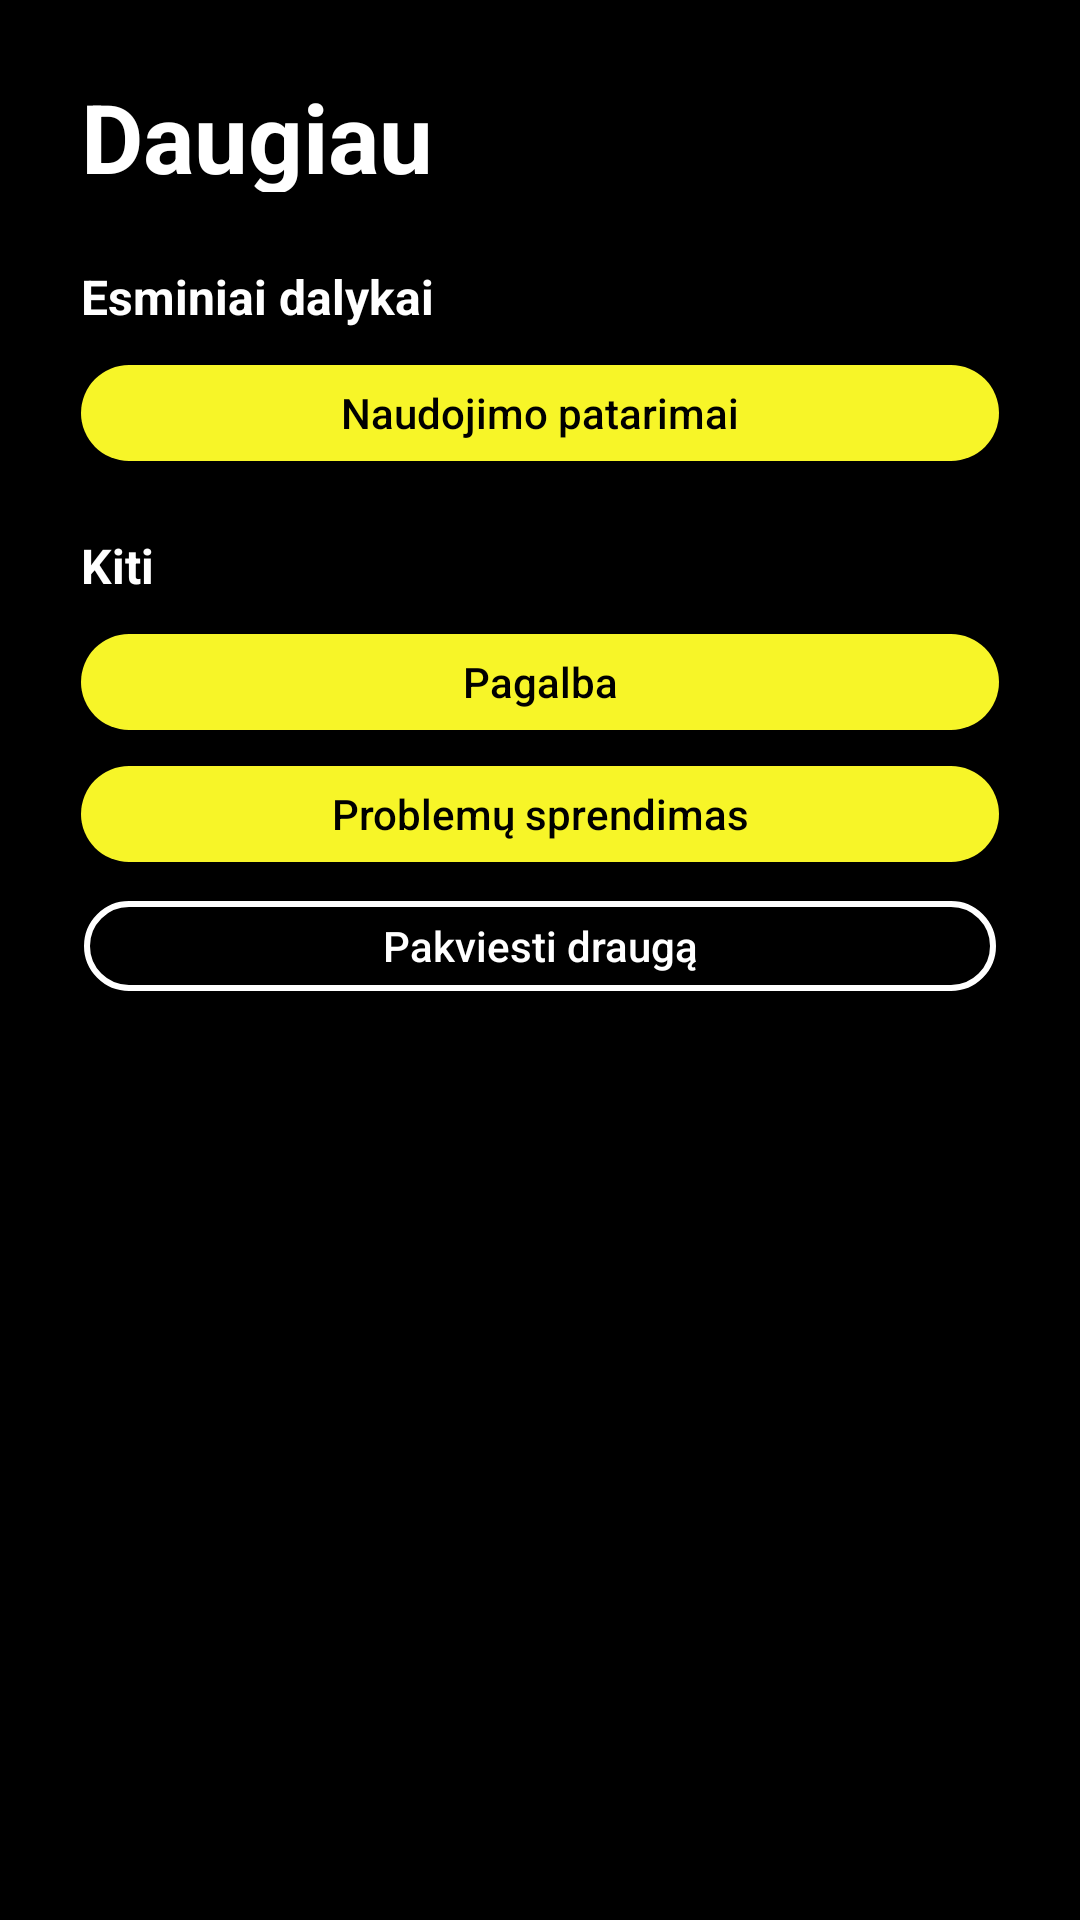

Here is an Android app screen rendered from its layout file. Give the layout XML and the strings, colors and styles it references.
<!-- AndroidManifest.xml: application theme Theme.Text3 -->
<!-- res/layout/activity_settingsscreen.xml -->
<?xml version="1.0" encoding="utf-8"?>
<androidx.constraintlayout.widget.ConstraintLayout xmlns:android="http://schemas.android.com/apk/res/android"
    xmlns:app="http://schemas.android.com/apk/res-auto"
    xmlns:tools="http://schemas.android.com/tools"
    android:layout_width="match_parent"
    android:layout_height="match_parent"
    android:background="@color/black"
    tools:context=".MainActivity">

    <ScrollView
        android:layout_width="0dp"
        android:layout_height="0dp"
        app:layout_constraintBottom_toBottomOf="parent"
        app:layout_constraintEnd_toEndOf="parent"
        app:layout_constraintStart_toStartOf="parent"
        app:layout_constraintTop_toTopOf="parent">

        <androidx.constraintlayout.widget.ConstraintLayout
            android:layout_width="match_parent"
            android:layout_height="wrap_content">

            <TextView
                android:id="@+id/SettingsName"
                android:layout_width="match_parent"
                android:layout_height="40dp"
                android:layout_marginLeft="27dp"
                android:layout_marginRight="27dp"
                android:layout_marginTop="24dp"
                android:text="Daugiau"
                android:textColor="@color/white"
                android:textSize="32sp"
                android:textStyle="bold"
                app:layout_constraintEnd_toEndOf="parent"
                app:layout_constraintHorizontal_bias="0.0"
                app:layout_constraintStart_toStartOf="parent"
                app:layout_constraintTop_toTopOf="parent" />

            <TextView
                android:id="@+id/essentialName"
                android:layout_width="match_parent"
                android:layout_height="wrap_content"
                android:layout_marginLeft="27dp"
                android:layout_marginRight="27dp"
                android:layout_marginTop="24dp"
                android:text="Esminiai dalykai"
                android:textColor="@color/white"
                android:textSize="16sp"
                android:textStyle="bold"
                app:layout_constraintEnd_toEndOf="parent"
                app:layout_constraintStart_toStartOf="parent"
                app:layout_constraintTop_toBottomOf="@+id/SettingsName"  />

            <Button
                android:id="@+id/yellowButton"
                android:layout_width="match_parent"
                android:layout_height="32dp"
                android:layout_marginTop="12dp"
                android:layout_marginLeft="27dp"
                android:layout_marginRight="27dp"
                android:background="@drawable/round_button_background"
                android:text="Naudojimo patarimai"
                android:textAllCaps="false"
                android:textColor="@android:color/black"
                app:layout_constraintEnd_toEndOf="parent"
                app:layout_constraintStart_toStartOf="parent"
                app:layout_constraintTop_toBottomOf="@+id/essentialName" />

            <TextView
                android:id="@+id/otherName"
                android:layout_width="match_parent"
                android:layout_height="wrap_content"
                android:layout_marginLeft="27dp"
                android:layout_marginRight="27dp"
                android:layout_marginTop="24dp"
                android:text="Kiti"
                android:textColor="@color/white"
                android:textSize="16sp"
                android:textStyle="bold"
                app:layout_constraintEnd_toEndOf="parent"
                app:layout_constraintStart_toStartOf="parent"
                app:layout_constraintTop_toBottomOf="@+id/yellowButton"  />

            <Button
                android:id="@+id/yellowButton2"
                android:layout_width="match_parent"
                android:layout_height="32dp"
                android:layout_marginTop="12dp"
                android:layout_marginLeft="27dp"
                android:layout_marginRight="27dp"
                android:background="@drawable/round_button_background"
                android:text="Pagalba"
                android:textAllCaps="false"
                android:textColor="@android:color/black"
                app:layout_constraintEnd_toEndOf="parent"
                app:layout_constraintStart_toStartOf="parent"
                app:layout_constraintTop_toBottomOf="@+id/otherName" />

            <Button
                android:id="@+id/yellowButton3"
                android:layout_width="match_parent"
                android:layout_height="32dp"
                android:layout_marginTop="12dp"
                android:layout_marginLeft="27dp"
                android:layout_marginRight="27dp"
                android:background="@drawable/round_button_background"
                android:text="Problemų sprendimas"
                android:textAllCaps="false"
                android:textColor="@android:color/black"
                app:layout_constraintEnd_toEndOf="parent"
                app:layout_constraintStart_toStartOf="parent"
                app:layout_constraintTop_toBottomOf="@+id/yellowButton2" />

            <Button
                android:id="@+id/yellowButton5"
                android:layout_width="match_parent"
                android:layout_height="32dp"
                android:layout_marginTop="12dp"
                android:layout_marginLeft="27dp"
                android:layout_marginRight="27dp"
                android:background="@drawable/black_button_background"
                android:text="Pakviesti draugą"
                android:textAllCaps="false"
                android:textColor="@android:color/white"
                app:layout_constraintEnd_toEndOf="parent"
                app:layout_constraintStart_toStartOf="parent"
                app:layout_constraintTop_toBottomOf="@+id/yellowButton3" />

        </androidx.constraintlayout.widget.ConstraintLayout>

    </ScrollView>

    <androidx.constraintlayout.widget.Guideline
        android:id="@+id/guideline"
        android:layout_width="wrap_content"
        android:layout_height="wrap_content"
        android:orientation="vertical"
        app:layout_constraintGuide_begin="27dp" />

    <androidx.constraintlayout.widget.Guideline
        android:id="@+id/guideline2"
        android:layout_width="wrap_content"
        android:layout_height="wrap_content"
        android:orientation="vertical"
        app:layout_constraintGuide_end="27dp" />

</androidx.constraintlayout.widget.ConstraintLayout>
<!-- resources referenced by this layout -->
<resources>
  <color name="black">#FF000000</color>
  <color name="white">#FFFFFFFF</color>
  <!-- drawable black_button_background (drawable) -->
  <?xml version="1.0" encoding="utf-8"?>
  <layer-list xmlns:android="http://schemas.android.com/apk/res/android">
  
      <item>
          <shape android:shape="rectangle">
              <solid android:color="@android:color/black" />
              <corners android:radius="48dp" />
          </shape>
      </item>
  
      <item android:right="1dp" android:left="1dp" android:top="1dp" android:bottom="1dp">
          <shape android:shape="rectangle">
              <solid android:color="@android:color/transparent" />
              <stroke
                  android:width="2dp"
                  android:color="@android:color/white" />
              <corners android:radius="48dp" />
          </shape>
      </item>
  
  </layer-list>
  <!-- drawable round_button_background (drawable) -->
  <?xml version="1.0" encoding="utf-8"?>
  <shape xmlns:android="http://schemas.android.com/apk/res/android">
      <solid android:color="@color/yellow" />
      <corners android:radius="48dp" />
  </shape>
  <style name="Theme.Text3" parent="Base.Theme.Text3">
          <item name="android:textColor">@color/white</item>
          
      </style>
  <color name="yellow">#FFf7f528</color>
  <style name="Base.Theme.Text3" parent="Theme.AppCompat.Light.NoActionBar">
          
          
      </style>
</resources>
